10-way image classification set "splits" from GitHub (Meowfessor96/Projects); label vocabulary: Ascent, Bind, Breeze, Fracture, Haven, Icebox, Lotus, Pearl, Split, Sunset.

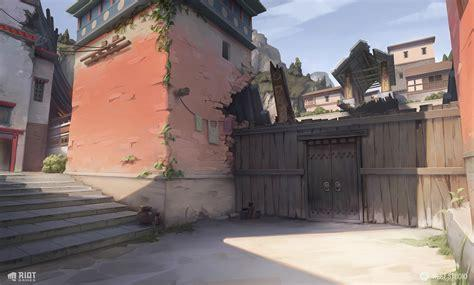
Label: Haven

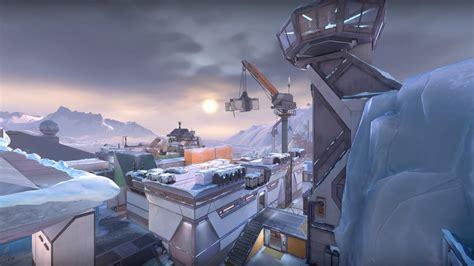
Label: Icebox

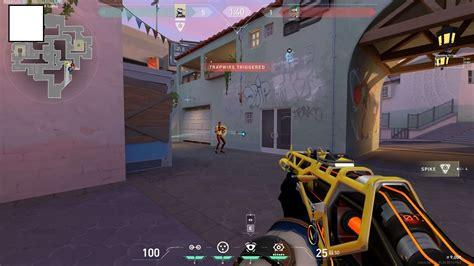
Label: Sunset

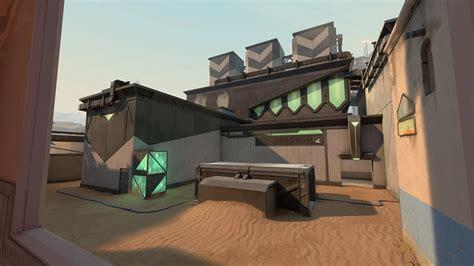
Label: Bind

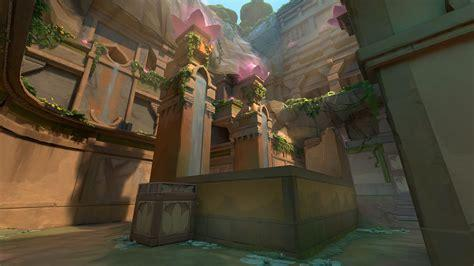
Label: Lotus

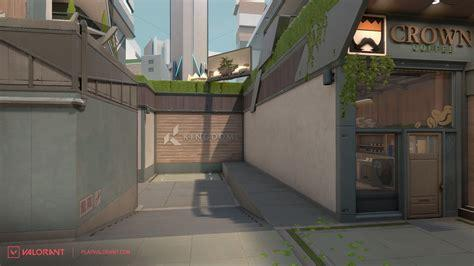
Label: Split
